The GitHub repository Dani461-dev/Kuku-Anemia contains a labelled image folder "Kuku-Anemia.v4i.folder" with 2 categories: anemia, non anemia. Examples follow, each with its label.

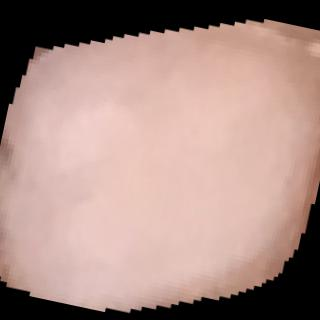
Label: non anemia

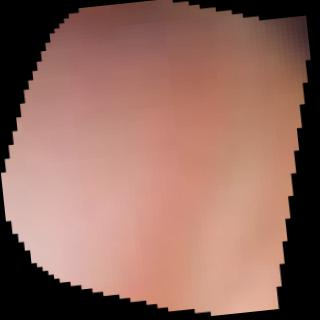
Label: non anemia

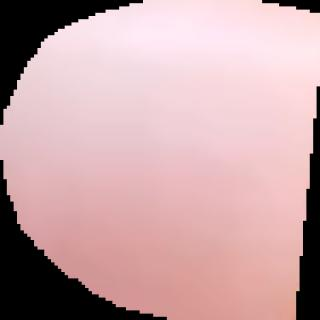
Label: anemia

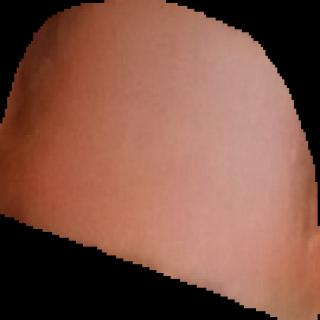
Label: anemia

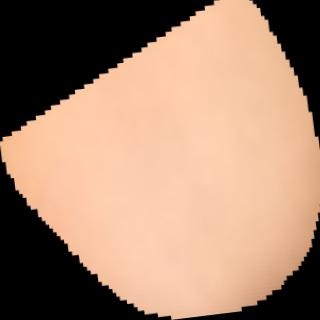
Label: anemia

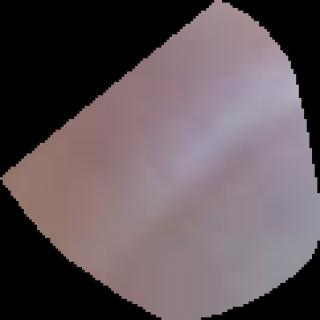
Label: anemia
